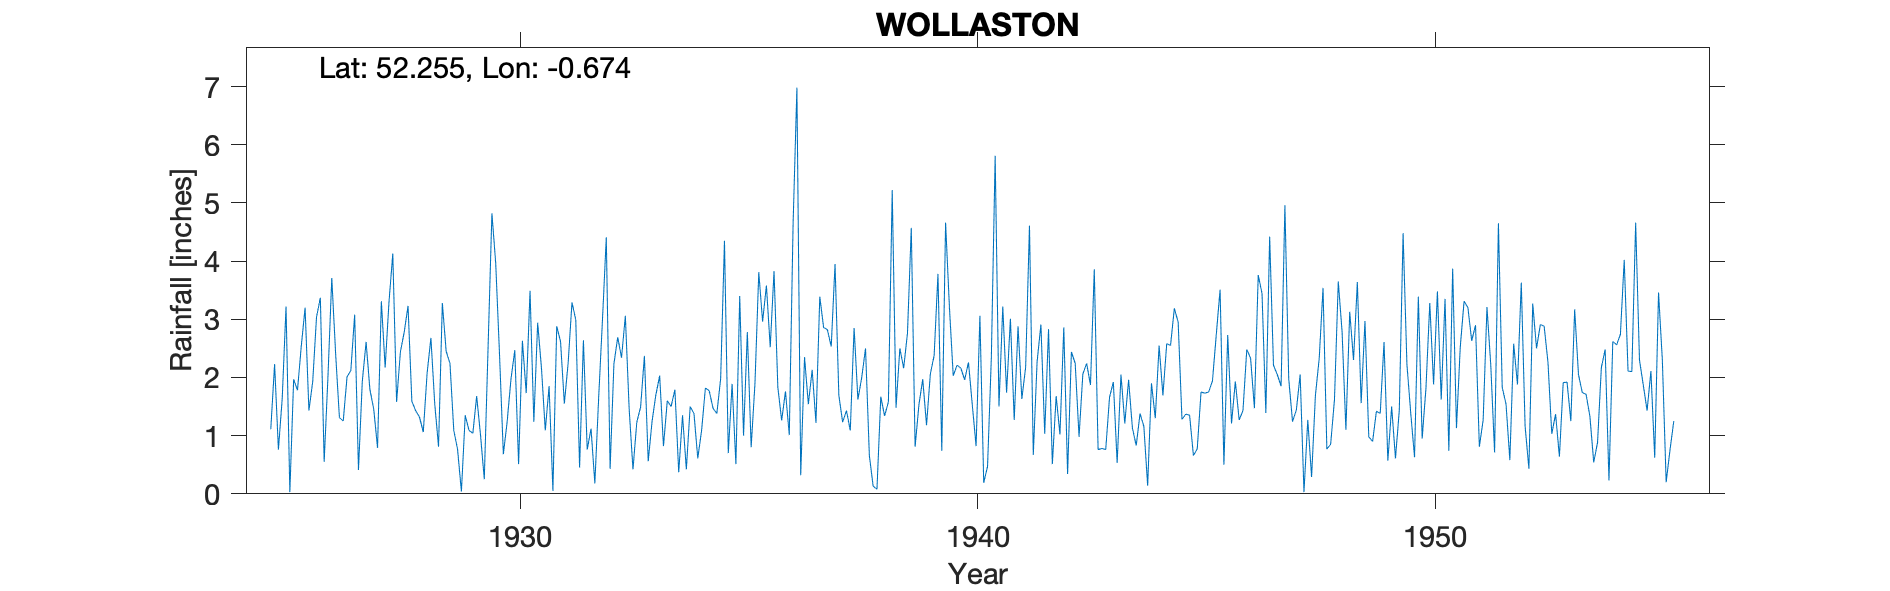

The file beside this chart, header and first rows:
WOLLASTON, , , , , , , , , , , , , , , , , , , , , , , 
Grid ref, SP906627, Long, -0.6741, Lat, 52.26, Elevation, 250, ft, , , , , , , , , , , , , , , 
Station no, 1113, , , , , , , , , , , , , , , , , , , , , , 
, 1920, 1921, 1922, 1923, 1924, 1925, 1926, 1927, 1928, 1929, 1930, 1931, 1932, 1933, 1934, 1935, 1936, 1937, 1938, 1939, 1940, 1941, 1942
January, , , , , , 1.11, 3.04, 1.93, 3.23, 1.09, 2.39, 1.09, 1.12, 1.23, 1.35, 0.7, 3.83, 3.39, 2.5, 4.57, 2.21, 3.22, 2.83
February, , , , , , 2.23, 3.37, 2.61, 1.59, 0.76, 0.68, 1.85, 0.18, 1.49, 0.42, 1.89, 1.83, 2.86, 0.66, 0.81, 2.16, 1.74, 0.51
March, , , , , , 0.76, 0.55, 1.79, 1.43, 0.04, 1.24, 0.05, 1.65, 2.37, 1.5, 0.51, 1.26, 2.82, 0.13, 1.53, 1.96, 3.01, 1.68
April, , , , , , 1.64, 2.02, 1.46, 1.32, 1.35, 1.97, 2.88, 2.99, 0.56, 1.38, 3.4, 1.76, 2.53, 0.08, 1.97, 2.26, 1.27, 1.02
May, , , , , , 3.22, 3.71, 0.79, 1.06, 1.09, 2.47, 2.62, 4.41, 1.24, 0.61, 1, 1.01, 3.95, 1.67, 1.18, 1.53, 2.88, 2.86
June, , , , , , 0.03, 2.42, 3.31, 2.07, 1.04, 0.51, 1.55, 0.43, 1.7, 1.09, 2.78, 4.64, 1.69, 1.34, 2.06, 0.82, 1.63, 0.34
July, , , , , , 1.97, 1.31, 2.17, 2.68, 1.68, 2.63, 2.25, 2.23, 2.03, 1.82, 0.8, 6.98, 1.23, 1.58, 2.38, 3.06, 2.18, 2.44
August, , , , , , 1.78, 1.25, 3.29, 1.55, 1.02, 1.73, 3.29, 2.69, 0.82, 1.77, 1.9, 0.32, 1.43, 5.22, 3.78, 0.19, 4.61, 2.24
September, , , , , , 2.54, 2.01, 4.13, 0.81, 0.25, 3.49, 2.99, 2.34, 1.6, 1.47, 3.81, 2.35, 1.09, 1.48, 0.74, 0.47, 0.67, 0.98
October, , , , , , 3.2, 2.12, 1.58, 3.28, 2.53, 1.24, 0.45, 3.06, 1.5, 1.38, 2.96, 1.54, 2.85, 2.5, 4.66, 2.34, 2.27, 2.06
November, , , , , , 1.43, 3.08, 2.44, 2.45, 4.82, 2.94, 2.64, 1.46, 1.79, 1.98, 3.58, 2.13, 1.62, 2.16, 3.21, 5.81, 2.91, 2.24
December, , , , , , 1.93, 0.41, 2.78, 2.24, 3.96, 2.16, 0.76, 0.42, 0.37, 4.35, 2.52, 1.22, 2, 2.76, 2.03, 1.5, 1.03, 1.87
Total, , , , , , 21.84, 25.29, 28.28, 23.71, 19.63, 23.45, 22.42, 22.98, 16.7, 19.12, 25.85, 28.87, 27.46, 22.08, 28.92, 24.31, 27.42, 21.07
TYRain_1920-1930_07_pt1-page-275.csv not…, , , , , , , , , , , , , , , , , , , , , , , 
